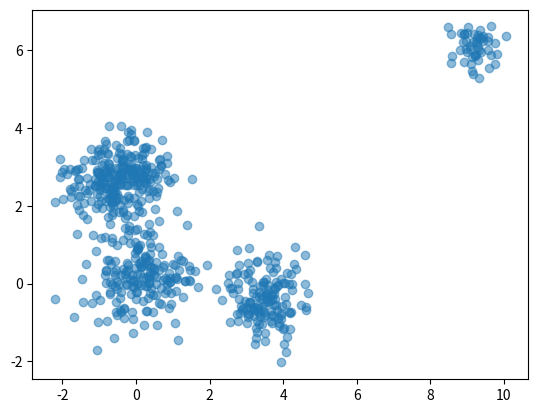

Generate this figure with matplotlib: (Note: this script raises an exception after producing the figure.)
import sys
import numpy as np

# Parameters
means = [(0, 0), (0, 3), (3, 0), (9, 6)]
covs = [
    np.array([[0.5, 0], [0, 0.4]]),
    np.array([[0.5, 0], [0, 0.3]]),
    np.array([[0.3, 0], [0, 0.3]]),
    np.array([[0.1, 0], [0, 0.1]])
]
sizes = [200, 250, 150, 50]
np.random.seed(0)

# Data generation
data_points = []
for (mean_x, mean_y), cov, size in zip(means, covs, sizes):
    mean_x += np.random.uniform(-0.5, 0.5)
    mean_y += np.random.uniform(-0.5, 0.5)
    data_points.append(
        np.random.multivariate_normal((mean_x, mean_y), cov, size=np.random.choice(np.arange(int(size*0.9), int(size*1.1)))))
data_points = np.vstack(data_points)
print(data_points.shape)

# Plot data points
import matplotlib.pyplot as plt
fig, ax = plt.subplots()
ax.scatter(*data_points.T, alpha=0.5)
plt.show()

# Save to file
np.savetxt(sys.argv[1], data_points.T)
